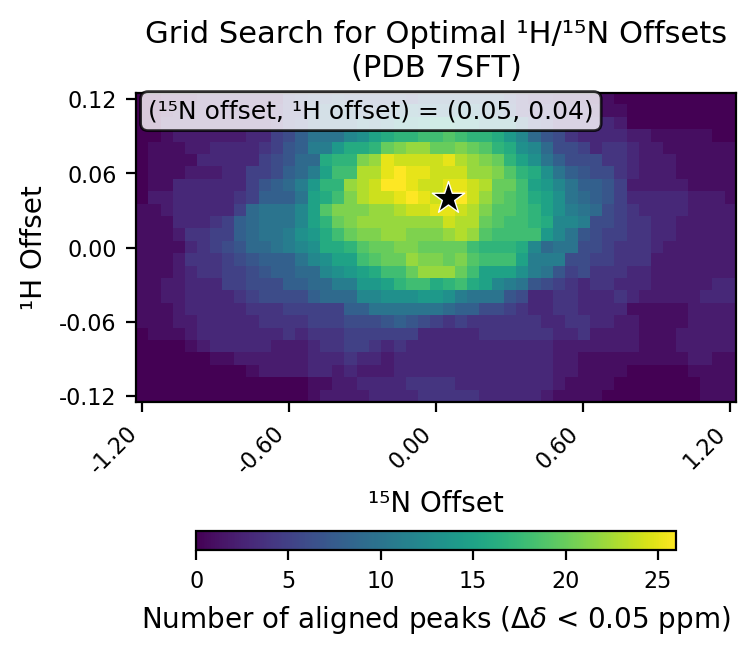

Values plotted in this chart, from the file beside it:
# h_min, -0.12
# h_max, 0.12
# h_step, 0.01
# n_min, -1.2
# n_max, 1.2
# n_step, 0.05
# cutoff, 0.05
h_values, -0.12, -0.11, -0.1, -0.09, -0.08, -0.07, -0.06, -0.05, -0.04, -0.03, -0.02, -0.01, 0.0, 0.01, 0.02, 0.03, 0.04, 0.05, 0.06, 0.07, 0.08, 0.09, 0.1
n_values, -1.2, -1.15, -1.1, -1.05, -1.0, -0.95, -0.9, -0.85, -0.8, -0.75, -0.7, -0.65, -0.6, -0.55, -0.5, -0.45, -0.4, -0.35, -0.3, -0.25, -0.2, -0.15, -0.1
-0.12, 0, 0, 0, 0, 0, 0, 0, 0, 0, 0, 0, 0, 0, 0, 1, 2, 2, 2, 2, 3, 3, 3, 3
-0.11, 0, 0, 0, 0, 0, 0, 0, 0, 0, 0, 0, 0, 0, 0, 1, 1, 2, 2, 3, 3, 3, 3, 4
-0.1, 0, 0, 0, 0, 0, 0, 0, 0, 0, 1, 2, 2, 2, 2, 3, 3, 2, 3, 2, 2, 2, 3, 3
-0.09, 0, 0, 0, 0, 0, 0, 1, 1, 2, 2, 2, 2, 2, 2, 3, 3, 3, 4, 3, 3, 2, 3, 3
-0.08, 0, 0, 0, 0, 1, 2, 3, 3, 3, 3, 3, 2, 2, 2, 3, 4, 4, 5, 5, 4, 3, 4, 3
-0.07, 0, 1, 1, 1, 2, 3, 3, 3, 3, 3, 3, 3, 4, 3, 4, 4, 4, 5, 5, 5, 5, 5, 5
-0.06, 1, 1, 1, 2, 2, 3, 3, 3, 3, 3, 4, 4, 4, 4, 5, 5, 5, 6, 6, 6, 7, 8, 7
-0.05, 1, 1, 1, 2, 3, 3, 3, 3, 3, 4, 4, 4, 5, 5, 5, 5, 5, 8, 8, 10, 10, 10, 10
-0.04, 1, 1, 2, 2, 3, 3, 3, 3, 4, 5, 6, 6, 6, 6, 8, 9, 9, 9, 12, 12, 13, 13, 13
-0.03, 1, 1, 2, 2, 3, 3, 3, 5, 5, 6, 6, 6, 8, 8, 9, 9, 11, 11, 14, 14, 15, 17, 18
-0.02, 1, 1, 1, 2, 3, 4, 4, 5, 5, 6, 7, 8, 8, 9, 9, 12, 13, 14, 15, 16, 18, 18, 20
-0.01, 1, 1, 1, 2, 4, 4, 4, 5, 6, 7, 8, 8, 8, 10, 12, 13, 15, 15, 18, 19, 20, 20, 22
0.0, 1, 1, 1, 1, 3, 4, 5, 6, 7, 9, 9, 10, 11, 12, 13, 16, 16, 17, 19, 20, 20, 21, 21
0.01, 1, 1, 1, 2, 4, 4, 5, 5, 8, 9, 10, 10, 11, 13, 14, 16, 18, 20, 21, 21, 22, 22, 21
0.02, 1, 1, 1, 3, 3, 3, 4, 5, 8, 9, 10, 10, 10, 12, 15, 17, 20, 21, 22, 22, 22, 22, 22
0.03, 1, 1, 2, 3, 3, 3, 3, 3, 5, 9, 10, 10, 10, 12, 15, 19, 21, 21, 21, 22, 22, 23, 24
0.04, 0, 2, 2, 3, 3, 3, 3, 3, 4, 5, 8, 8, 8, 10, 15, 16, 18, 21, 23, 24, 24, 25, 26
0.05, 0, 1, 1, 3, 3, 3, 3, 3, 3, 5, 7, 8, 9, 11, 14, 17, 17, 22, 23, 24, 26, 26, 25
0.06, 0, 1, 1, 1, 2, 2, 2, 3, 3, 5, 5, 6, 8, 9, 11, 15, 18, 18, 23, 23, 25, 26, 25
0.07, 0, 1, 1, 1, 1, 3, 3, 3, 3, 3, 5, 6, 7, 9, 9, 16, 17, 17, 21, 22, 25, 24, 24
0.08, 0, 1, 1, 1, 2, 2, 3, 3, 3, 3, 4, 5, 7, 8, 11, 11, 14, 16, 16, 17, 20, 21, 22
0.09, 0, 0, 1, 2, 2, 2, 2, 2, 2, 3, 3, 5, 6, 8, 10, 10, 10, 12, 13, 15, 16, 17, 17
0.1, 0, 0, 2, 2, 2, 2, 2, 2, 2, 2, 2, 3, 5, 6, 8, 9, 9, 9, 11, 10, 11, 13, 13
0.11, 0, 0, 1, 2, 2, 2, 2, 2, 2, 2, 2, 3, 5, 5, 8, 9, 9, 9, 8, 8, 9, 10, 11
0.12, 0, 0, 1, 1, 1, 2, 2, 2, 2, 2, 2, 2, 5, 6, 7, 7, 8, 7, 7, 7, 7, 7, 6
best_n_offset, 0.05
best_h_offset, 0.04
best_count, 26
